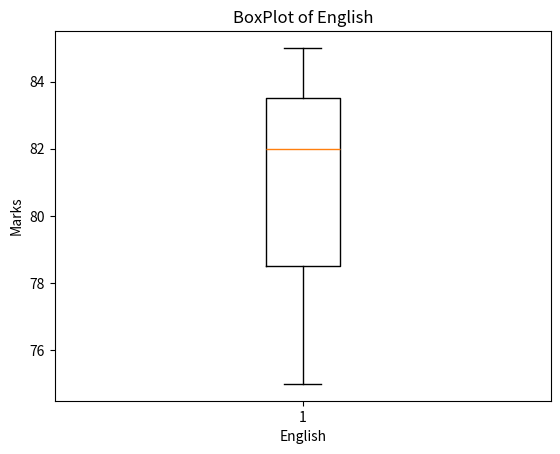

Here is the Python script that generated this plot:
import pandas as pd
import numpy as np
import matplotlib.pyplot as plt

def main():
   
    data = pd.DataFrame({
        'Name' : ['Amit', 'Sagar', 'Pooja'],
        'Math' : [85,90,78],
        'Science' : [92,88,80],
        'English' : [75,85,82],
    })

    Line = "-"*85

    data['Total'] = data[['Math', 'Science', 'English']].sum(axis=1)
    data['Gender'] = ['Male', 'Male', 'Female']
    data['Status'] = (data['Total'] > 250).map({True : 'Pass', False : 'Fail'})

    print(Line)
    print(data)
    print(Line)

    English = data['English']

    plt.boxplot(English)
    plt.xlabel("English")
    plt.ylabel("Marks")
    plt.title("BoxPlot of English")
    plt.show()

if __name__ == "__main__":
    main()